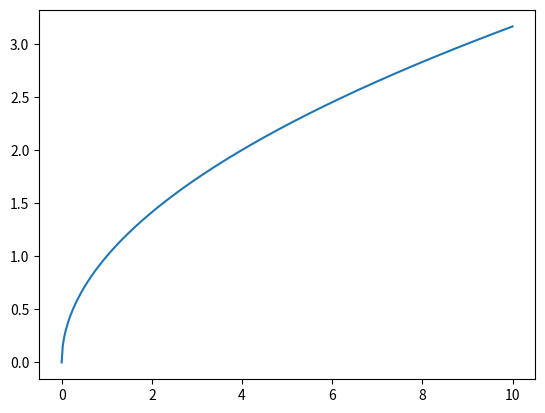

Write the Python code that produced this figure.
import numpy as np
import matplotlib.pyplot as plt

x = np.linspace(0, 10, 400)
plt.plot(x, np.sqrt(x))
plt.show()

